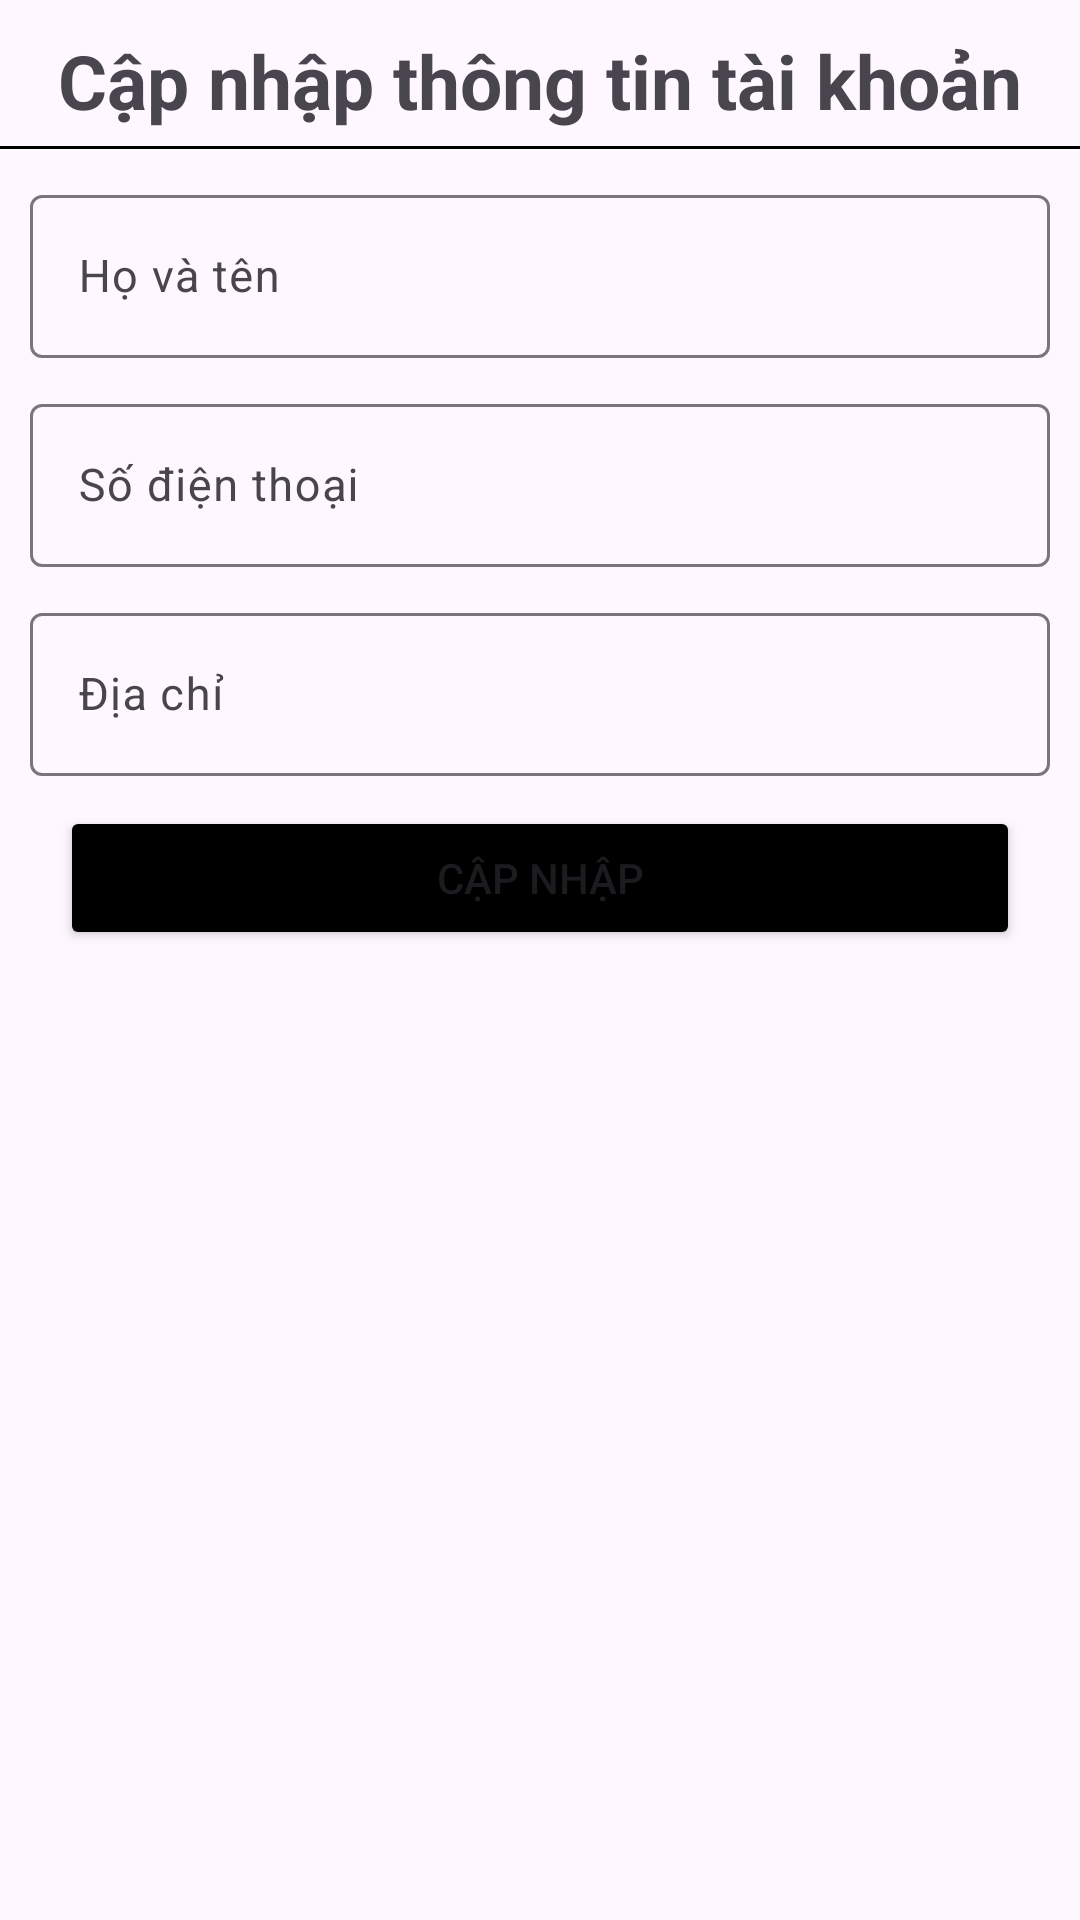

Layout XML and referenced resources for this Android screen:
<!-- AndroidManifest.xml: application theme Theme._4TLStylist -->
<!-- res/layout/dialog_update_tai_khoan.xml -->
<?xml version="1.0" encoding="utf-8"?>
<LinearLayout xmlns:android="http://schemas.android.com/apk/res/android"
    android:layout_width="match_parent"
    android:layout_height="wrap_content"
    android:paddingBottom="10dp"
    android:background="@drawable/bg_dialog_updata_pas"
    android:elevation="10dp"
    android:orientation="vertical">
    <TextView
        android:layout_width="match_parent"
        android:layout_height="wrap_content"
        android:text="Cập nhập thông tin tài khoản"
        android:textStyle="bold"
        android:gravity="center_horizontal"
        android:textSize="25sp"
        android:paddingBottom="5dp"
        android:paddingTop="10dp"/>
    <View
        android:layout_width="match_parent"
        android:layout_height="1dp"
        android:background="@color/black"/>
    <com.google.android.material.textfield.TextInputLayout
        android:layout_width="match_parent"
        android:layout_marginTop="10dp"
        android:paddingStart="10dp"
        android:paddingEnd="10dp"
        android:layout_height="wrap_content">
        <EditText
            android:id="@+id/fullName"
            android:layout_width="match_parent"
            android:layout_height="wrap_content"
            android:hint="Họ và tên"
            android:backgroundTint="@color/black"
            android:maxLines="1"
            android:textSize="15sp"
            />
    </com.google.android.material.textfield.TextInputLayout>
    <TextView
        android:layout_width="match_parent"
        android:layout_height="wrap_content"
        android:textColor="#E82E2E"
        android:paddingStart="10dp"
        android:text="Mật khẩu cũ không chính xác"
        android:visibility="gone"
        android:textSize="10sp"
        android:id="@+id/errorMass"/>

    <com.google.android.material.textfield.TextInputLayout
        android:layout_width="match_parent"
        android:layout_marginTop="10dp"
        android:paddingStart="10dp"
        android:paddingEnd="10dp"
        android:layout_height="wrap_content">

        <EditText
            android:id="@+id/numberPhone"
            android:layout_width="match_parent"
            android:layout_height="wrap_content"
            android:hint="Số điện thoại"
            android:backgroundTint="@color/black"
            android:maxLines="1"
            android:textSize="15sp" />
    </com.google.android.material.textfield.TextInputLayout>


    <com.google.android.material.textfield.TextInputLayout
        android:layout_width="match_parent"
        android:layout_marginTop="10dp"
        android:paddingStart="10dp"
        android:paddingEnd="10dp"
        android:layout_height="wrap_content">

        <EditText
            android:id="@+id/adress"
            android:layout_width="match_parent"
            android:layout_height="wrap_content"
            android:hint="Địa chỉ"
            android:backgroundTint="@color/black"
            android:maxLines="1"
            android:textSize="15sp" />
    </com.google.android.material.textfield.TextInputLayout>
    <TextView
        android:layout_width="match_parent"
        android:layout_height="wrap_content"
        android:textSize="10sp"
        android:textColor="#E82E2E"
        android:text="Rỗng dữ liệu"
        android:paddingStart="10dp"
        android:visibility="gone"
        android:id="@+id/errorMass2"/>

    <Button
        android:id="@+id/btnUpDataInfor"
        android:layout_width="match_parent"
        android:layout_height="wrap_content"
        android:layout_marginStart="20sp"
        android:layout_marginEnd="20dp"
        android:text="Cập nhập"
        android:backgroundTint="@color/black"
        android:layout_marginTop="10dp"/>


</LinearLayout>
<!-- resources referenced by this layout -->
<resources>
  <style name="Theme._4TLStylist" parent="Base.Theme._4TLStylist">
          <item name="android:statusBarColor">@color/white</item>
      </style>
  <style name="Base.Theme._4TLStylist" parent="Theme.Material3.DayNight.NoActionBar">
          
          
      </style>
  <!-- not gathered from this repository: default colours our renderer supplied (Android Studio template values) -->
  <color name="black">#FF000000</color>
  <color name="white">#FFFFFFFF</color>
</resources>
